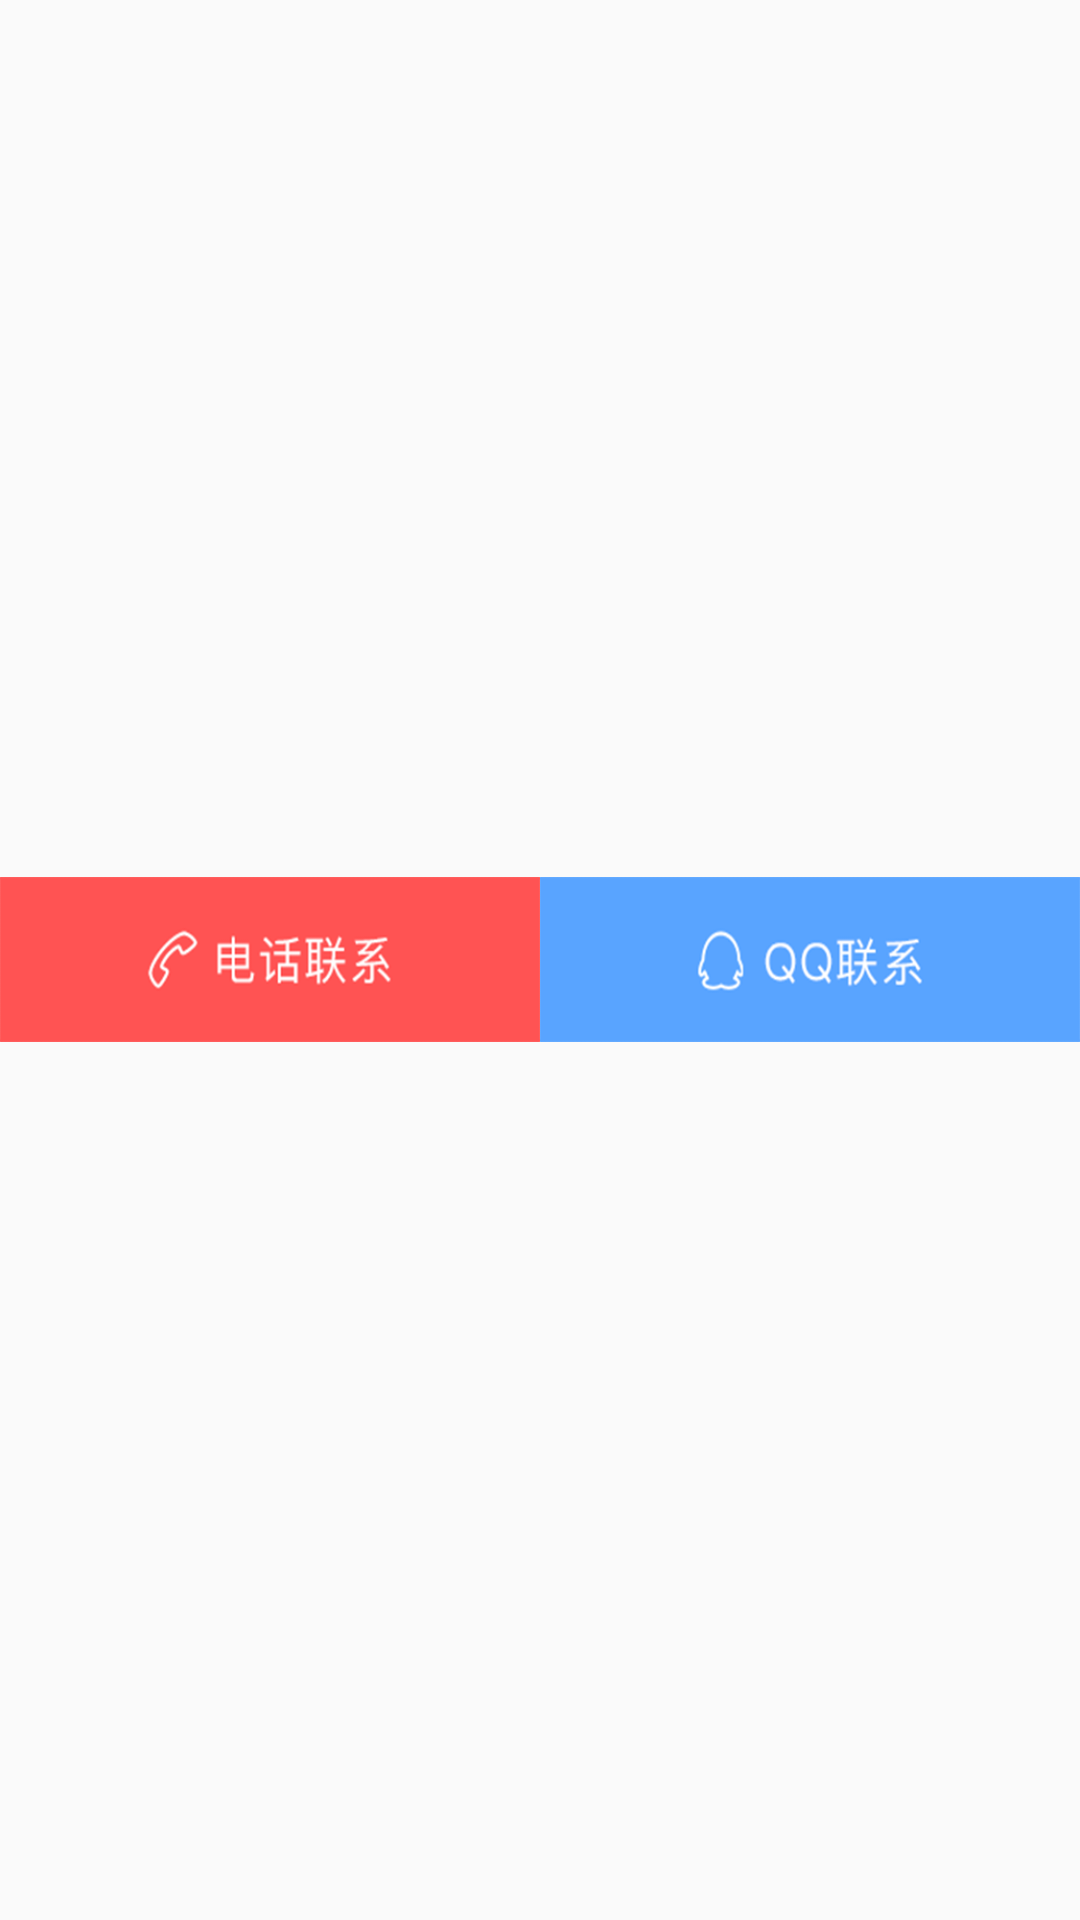

This screen was rendered from an Android layout file. Write that file and the resources it references.
<!-- AndroidManifest.xml: application theme ActThemeSwipe -->
<!-- res/layout/buy_inner_footer.xml -->
<?xml version="1.0" encoding="utf-8"?>
<LinearLayout xmlns:android="http://schemas.android.com/apk/res/android"
    android:orientation="horizontal"
    android:layout_width="match_parent"
    android:layout_height="match_parent"
    android:weightSum="2"
    android:gravity="center">
<Button
    android:id="@+id/mButtonBuyOnTel"
    android:layout_width="0dp"
    android:layout_height="55dp"
    android:layout_weight="1"
    android:background="@drawable/buy_tel"/>
<Button
    android:id="@+id/mButtonBuyOnQQ"
    android:layout_width="0dp"
    android:layout_height="55dp"
    android:layout_weight="1"
    android:background="@drawable/buy_qq"/>
</LinearLayout>
<!-- resources referenced by this layout -->
<resources>
  <!-- drawable buy_qq: png bitmap (drawable-xhdpi-v4, 13166 bytes) -->
  <!-- drawable buy_tel: png bitmap (drawable-xhdpi-v4, 7335 bytes) -->
  <style name="ActThemeSwipe" parent="ActThemeBase">
          <item name="android:windowIsTranslucent">true</item>
      </style>
  <style name="ActThemeBase" parent="Theme.AppCompat.Light.NoActionBar" />
</resources>
